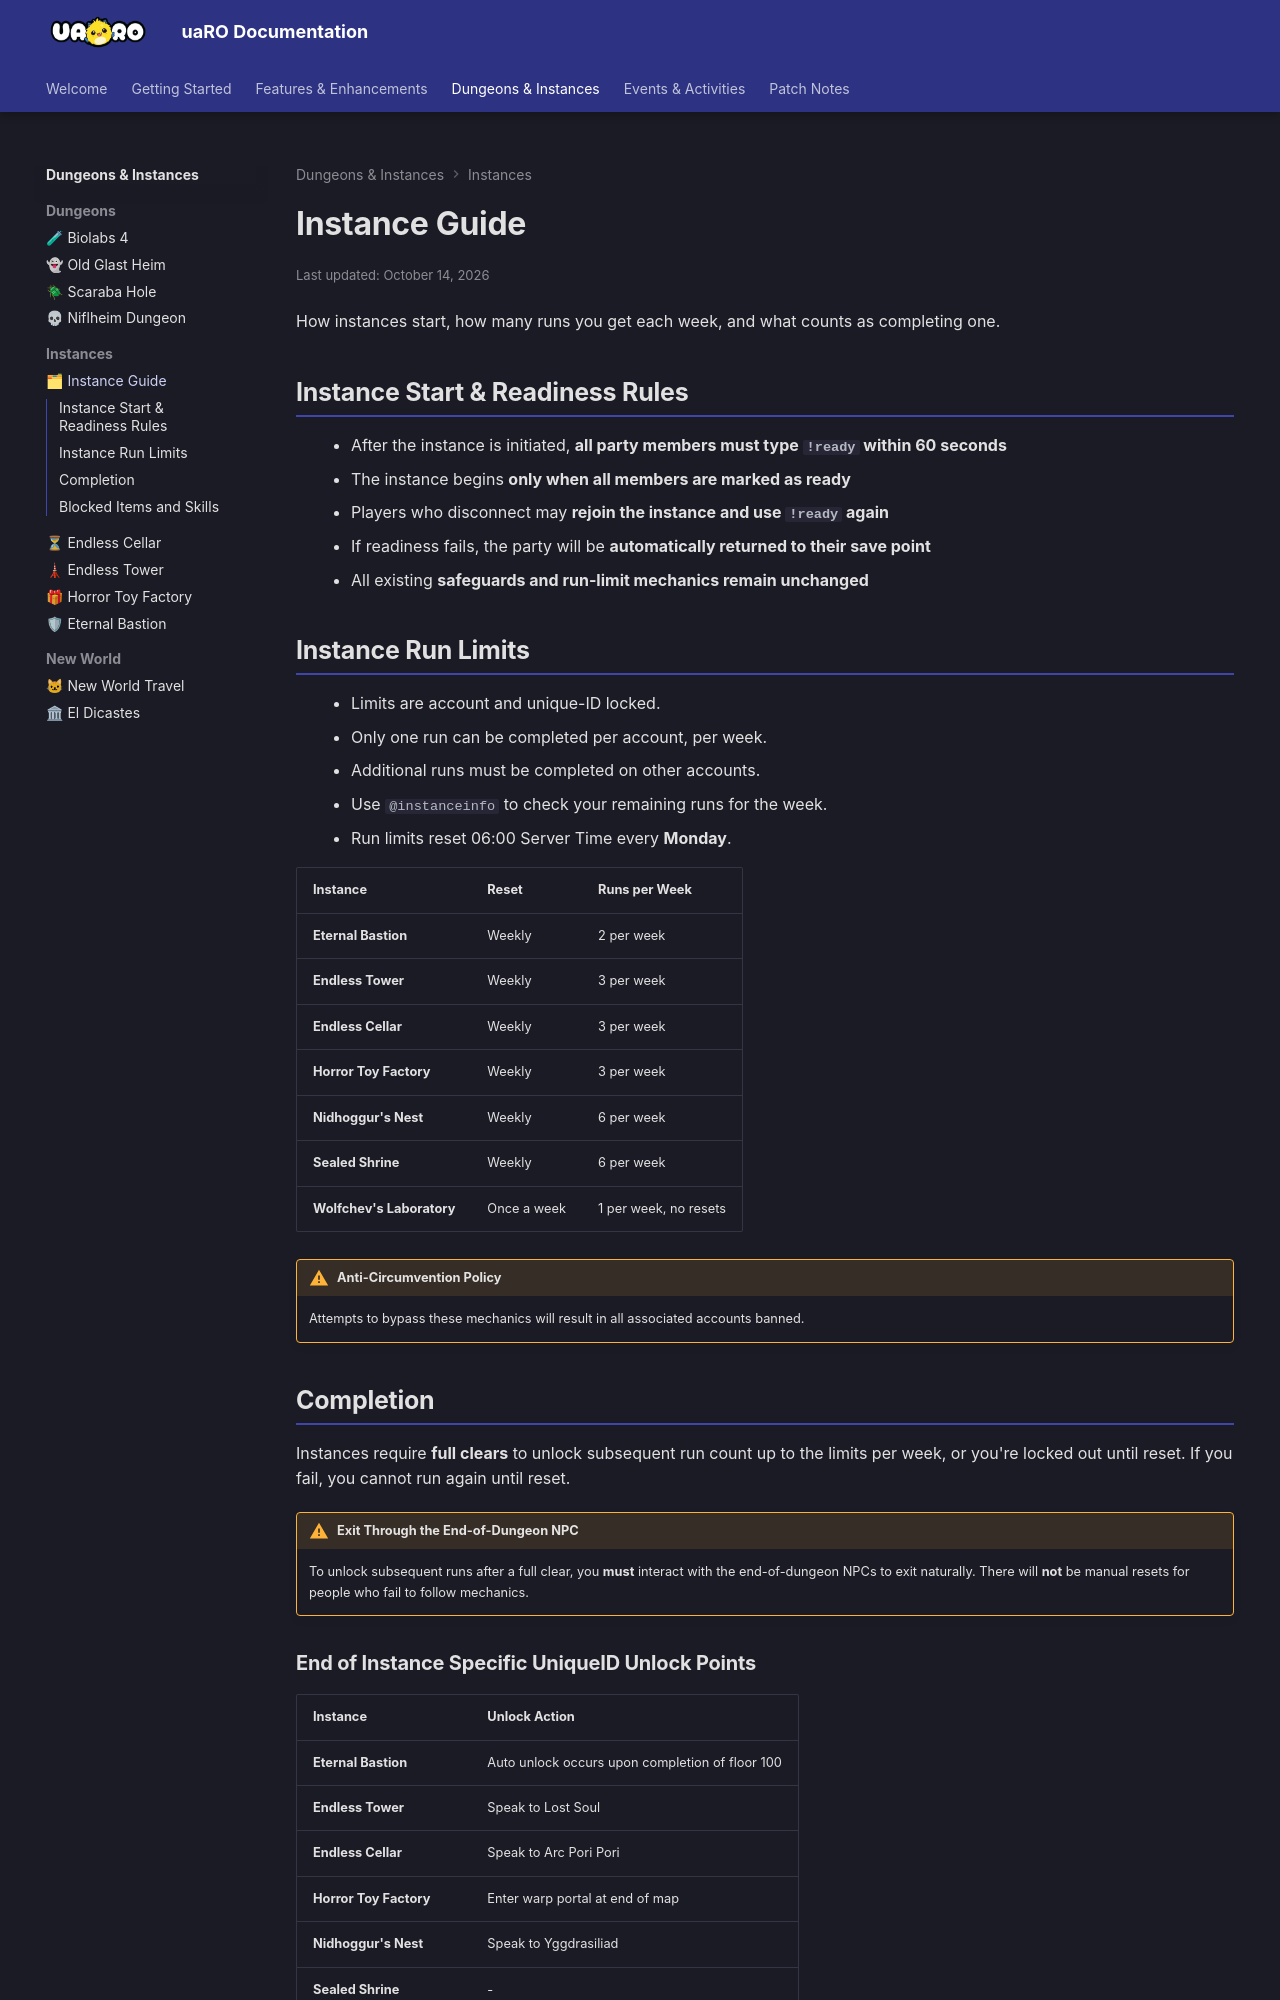

repository: Privettema/uaro-docs · page: instance-guide/index.html · generator: mkdocs

---
updated: 2026-10-14
---

# Instance Guide

How instances start, how many runs you get each week, and what counts as completing one.

## Instance Start & Readiness Rules

--8<-- "instances.md:ready-rules-list"

## Instance Run Limits { #run-limits }

- Limits are account and unique-ID locked.
- Only one run can be completed per account, per week.
- Additional runs must be completed on other accounts.
- Use `@instanceinfo` to check your remaining runs for the week.
- Run limits reset 06:00 Server Time every **Monday**.


| Instance | Reset | Runs per Week |
|----------|-------|---------------|
--8<-- "instances.md:limit-eternal-bastion"
--8<-- "instances.md:limit-endless-tower"
--8<-- "instances.md:limit-endless-cellar"
--8<-- "instances.md:limit-horror-toy-factory"
--8<-- "instances.md:limit-nidhoggurs-nest"
--8<-- "instances.md:limit-sealed-shrine"
--8<-- "instances.md:limit-wolfchevs-laboratory"

!!! warning "Anti-Circumvention Policy"
    Attempts to bypass these mechanics will result in all associated accounts banned.

## Completion
Instances require **full clears** to unlock subsequent run count up to the limits per week, or you're locked out until reset. If you fail, you cannot run again until reset.

!!! warning "Exit Through the End-of-Dungeon NPC"
    To unlock subsequent runs after a full clear, you **must** interact with the end-of-dungeon
    NPCs to exit naturally. There will **not** be manual resets for people who fail to follow
    mechanics.
